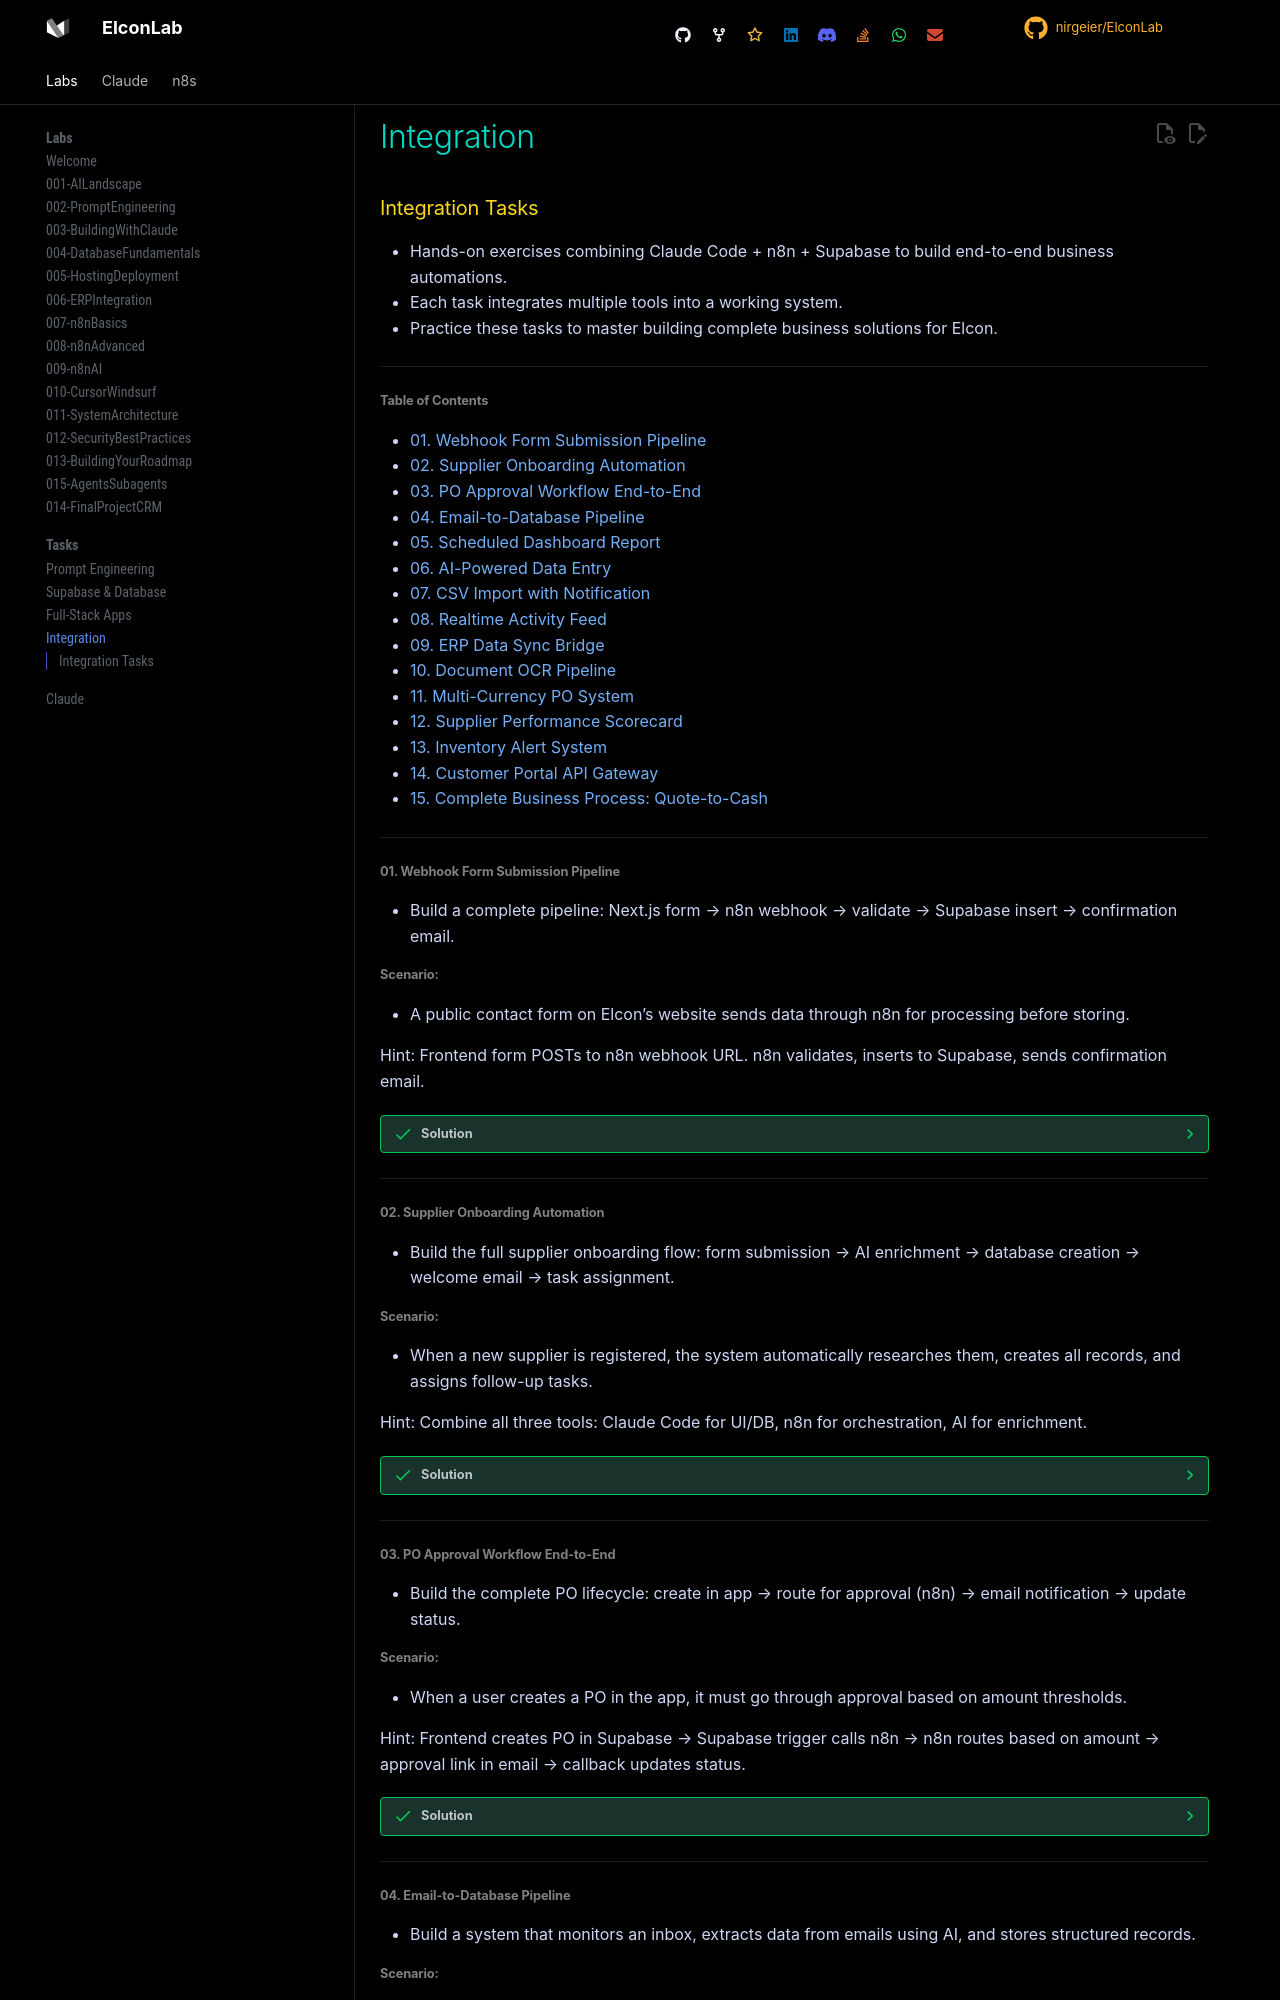

repository: nirgeier/ElconLab · page: Tasks/Integration/index.html · generator: mkdocs

# Integration Tasks

- Hands-on exercises combining Claude Code + n8n + Supabase to build end-to-end business automations.
- Each task integrates multiple tools into a working system.
- Practice these tasks to master building complete business solutions for Elcon.

---

#### Table of Contents

- [01. Webhook Form Submission Pipeline](#01-webhook-form-submission-pipeline)
- [02. Supplier Onboarding Automation](#02-supplier-onboarding-automation)
- [03. PO Approval Workflow End-to-End](#03-po-approval-workflow-end-to-end)
- [04. Email-to-Database Pipeline](#04-email-to-database-pipeline)
- [05. Scheduled Dashboard Report](#05-scheduled-dashboard-report)
- [06. AI-Powered Data Entry](#06-ai-powered-data-entry)
- [07. CSV Import with Notification](#07-csv-import-with-notification)
- [08. Realtime Activity Feed](#08-realtime-activity-feed)
- [09. ERP Data Sync Bridge](#09-erp-data-sync-bridge)
- [10. Document OCR Pipeline](#10-document-ocr-pipeline)
- [11. Multi-Currency PO System](#11-multi-currency-po-system)
- [12. Supplier Performance Scorecard](#12-supplier-performance-scorecard)
- [13. Inventory Alert System](#13-inventory-alert-system)
- [14. Customer Portal API Gateway](#14-customer-portal-api-gateway)
- [15. Complete Business Process: Quote-to-Cash](#15-complete-business-process-quote-to-cash)

---

#### 01. Webhook Form Submission Pipeline

- Build a complete pipeline: Next.js form → n8n webhook → validate → Supabase insert → confirmation email.

#### Scenario:

- A public contact form on Elcon's website sends data through n8n for processing before storing.

Hint: Frontend form POSTs to n8n webhook URL. n8n validates, inserts to Supabase, sends confirmation email.

??? success "Solution"

    **Frontend (Claude Code):**
    ```bash
    claude "Create a contact form component that POSTs to an n8n webhook URL
    (from env var). Fields: name, email, company, message.
    Show loading spinner, success toast, error handling."
    ```

    **n8n Workflow:**
    1. **Webhook**: POST `/contact/submit`
    2. **Code**: Validate (name, email required, email format)
    3. **IF**: Valid?
       - Yes: Supabase insert → Send email confirmation → Respond 200
       - No: Respond 400 with errors

    **Database (Claude Code):**
    ```bash
    claude "Create a contact_submissions table in Supabase with
    name, email, company, message, status, created_at"
    ```

---

#### 02. Supplier Onboarding Automation

- Build the full supplier onboarding flow: form submission → AI enrichment → database creation → welcome email → task assignment.

#### Scenario:

- When a new supplier is registered, the system automatically researches them, creates all records, and assigns follow-up tasks.

Hint: Combine all three tools: Claude Code for UI/DB, n8n for orchestration, AI for enrichment.

??? success "Solution"

    **Step 1 - Frontend (Claude Code):**
    ```bash
    claude "Create a supplier onboarding form with: company name, website,
    primary contact (name, email, phone), product categories (multi-select),
    expected annual volume. Submit to n8n webhook."
    ```

    **Step 2 - n8n Workflow:**
    1. **Webhook**: Receive form data
    2. **Code**: Validate all fields
    3. **AI Agent (Claude)**: "Research this company. Given their name and website,
       determine: industry, company size, key products, geographic presence.
       Return JSON."
    4. **Supabase**: Insert supplier with enriched data
    5. **Supabase**: Create primary contact record
    6. **Supabase**: Assign categories
    7. **Supabase**: Create activity "Review new supplier" due in 3 days
    8. **Email**: Welcome email to supplier contact
    9. **Email**: Notify procurement team of new supplier
    10. **Respond**: Return supplier ID and status

---

#### 03. PO Approval Workflow End-to-End

- Build the complete PO lifecycle: create in app → route for approval (n8n) → email notification → update status.

#### Scenario:

- When a user creates a PO in the app, it must go through approval based on amount thresholds.

Hint: Frontend creates PO in Supabase → Supabase trigger calls n8n → n8n routes based on amount → approval link in email → callback updates status.

??? success "Solution"

    **Database (Claude Code):**
    ```bash
    claude "Create purchase_orders and po_line_items tables. Add a
    database function that calls an n8n webhook when a PO is created
    (using pg_net extension)."
    ```

    **n8n Workflow:**
    1. **Webhook**: Triggered by Supabase on PO creation
    2. **Switch** on amount: <$1K auto-approve, $1K-$10K manager, >$10K director
    3. Auto-approve path: Update status → Email requester
    4. Manager path: Email manager with approve/reject links (webhook URLs with token)
    5. **Approval webhook**: Receives approve/reject → Update PO status → Notify requester

    **Frontend (Claude Code):**
    ```bash
    claude "Create a PO creation page with line items (add/remove rows),
    auto-calculate totals, and a PO list page showing status badges.
    Use Supabase Realtime to update status in real-time."
    ```

---

#### 04. Email-to-Database Pipeline

- Build a system that monitors an inbox, extracts data from emails using AI, and stores structured records.
